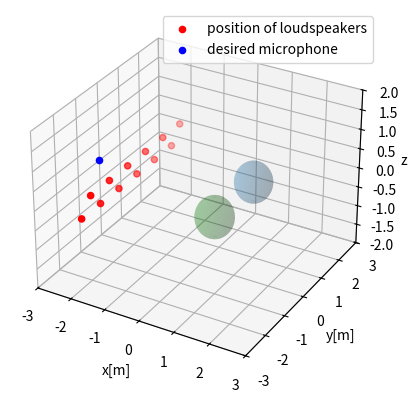

Python code for this plot:
import matplotlib.pyplot as plt
import matplotlib.patches as patches
from mpl_toolkits.mplot3d import Axes3D
import numpy as np

if __name__=='__main__': 
    NUM_L = 12 #the number of the used loudspeakers
    r = np.zeros((NUM_L,3))
    r[:,0] = -2
    if int((NUM_L/2)) != NUM_L/2:
        print('The number of the used loudspeakers is supposed to be even on this code.')
        sys.exit()
    r[:,2] = np.array([-0.2,0.2]*int((NUM_L/2))) 
    r[:,1] = np.linspace(-2.4,2.4,NUM_L)
    Rint = np.array([0.5]) 
    r_c = np.array([[0,0,0]]) #the center of target sphere
    r_s = np.array([-3,0,0]) #the desired position of speaker
    is_silent = np.array([0])
    gamma = np.array([1.0]) #wight of each target sphere
    omega = 2*np.pi*125
    c = 343.0
    N = 10
    fig = plt.figure()
    ax = fig.add_subplot(111, projection='3d')
    ax.scatter(r[:,0], r[:,1], r[:,2], c='red', label='position of loudspeakers')
    ax.scatter(r_s[0],r_s[1],r_s[2], c='blue', label='desired microphone')

    r = Rint[0] # 半径を指定
    theta_1_0 = np.linspace(0, np.pi, 200) # θ_1は[0,π/2]の値をとる
    theta_2_0 = np.linspace(-np.pi, np.pi, 400) # θ_2は[0,π/2]の値をとる
    theta_1, theta_2 = np.meshgrid(theta_1_0, theta_2_0) # ２次元配列に変換
    x = np.cos(theta_2)*np.sin(theta_1) * r # xの極座標表示
    y = np.sin(theta_2)*np.sin(theta_1) * r # yの極座標表示
    z = np.cos(theta_1) * r # zの極座標表示
    ax.plot_surface(x+1,y+1,z,alpha=0.2,)#label='target sphere')
    ax.plot_surface(x+1,y-1,z,alpha=0.2,color='green')
    
    
    #ax.set_title('Simulation condition')
    ax.set_zlim3d(-2,2)
    ax.set_xlim3d(-3,3)
    ax.set_ylim3d(-3,3)
    ax.set_xlabel('x[m]')
    ax.set_ylabel('y[m]')
    ax.set_zlabel('z[m]')
    plt.legend()
    plt.show()